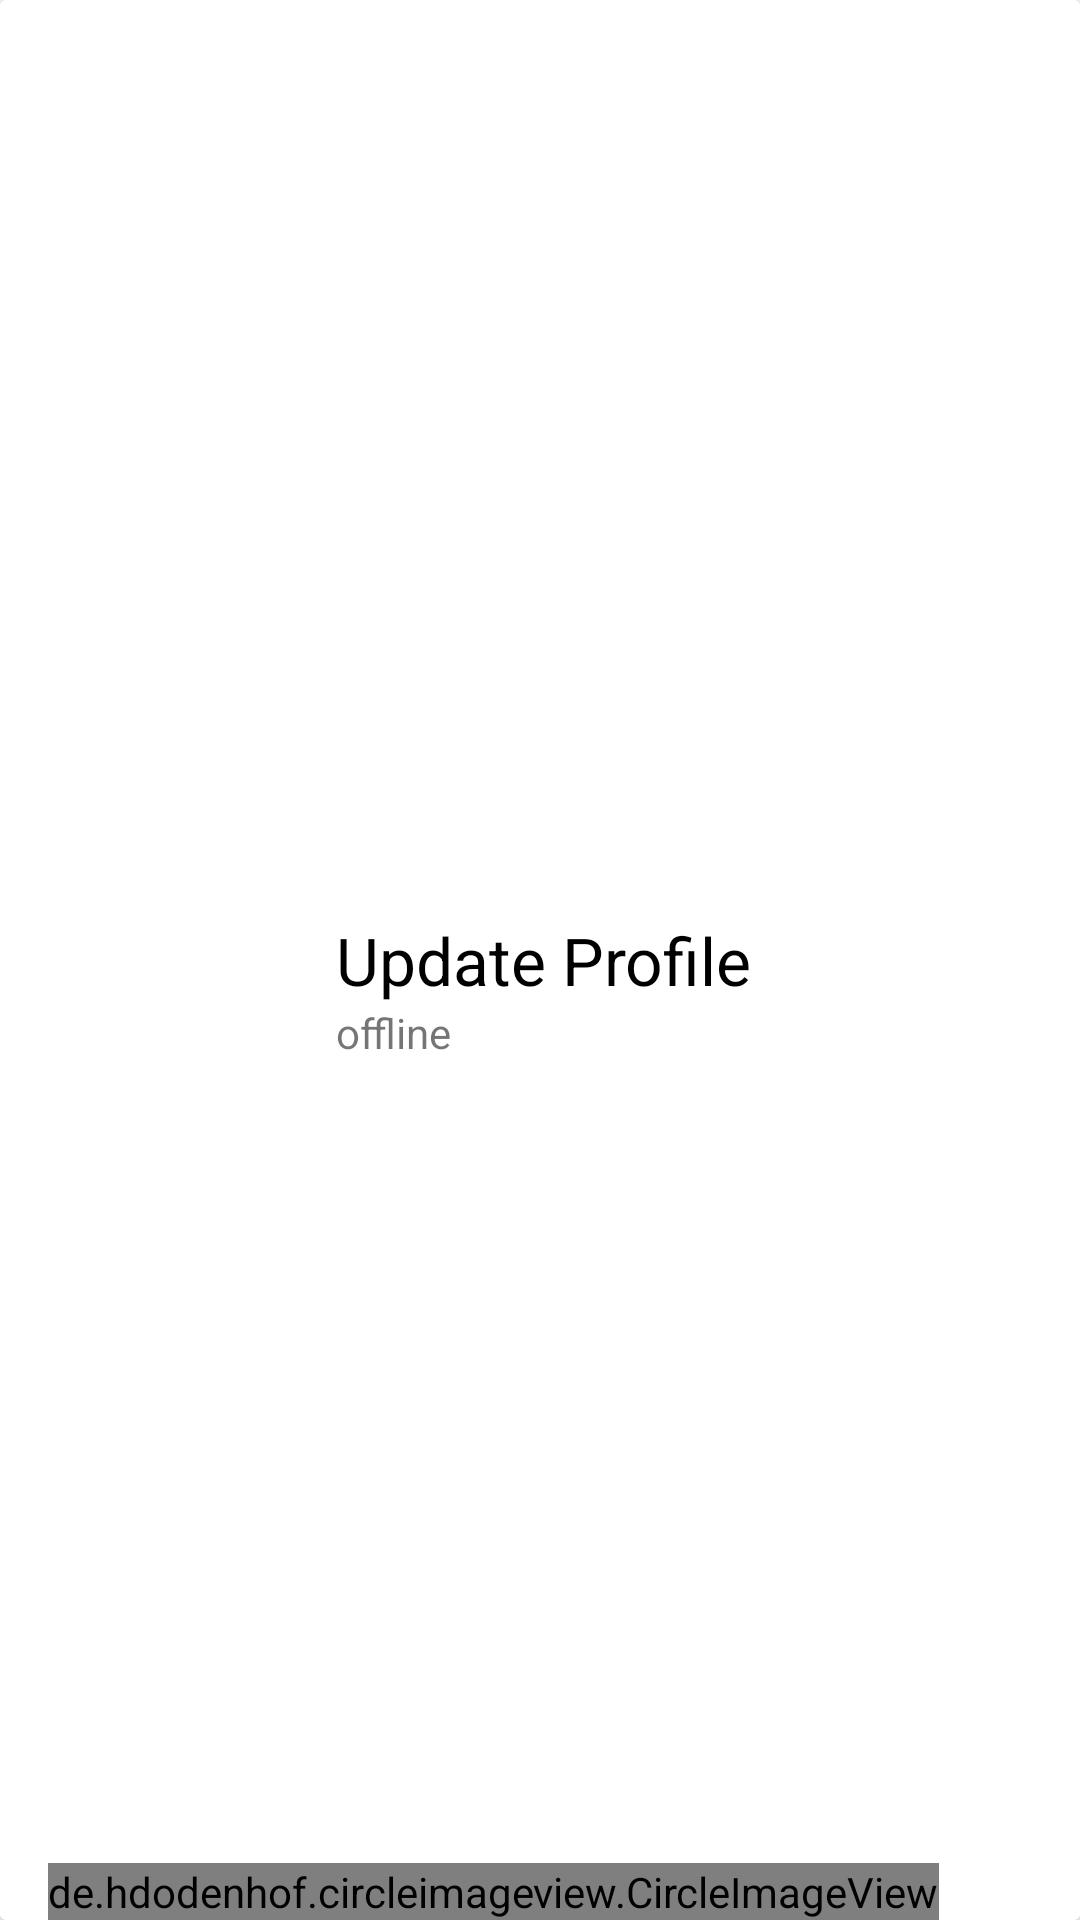

This screen was rendered from an Android layout file. Write that file and the resources it references.
<!-- AndroidManifest.xml: application theme Theme.Chat -->
<!-- res/layout/row.xml -->
<?xml version="1.0" encoding="utf-8"?>
<androidx.cardview.widget.CardView xmlns:android="http://schemas.android.com/apk/res/android"
    xmlns:app="http://schemas.android.com/apk/res-auto"
    android:id="@+id/userView"
    android:layout_width="match_parent"
    android:layout_height="85dp">

    <androidx.constraintlayout.widget.ConstraintLayout
        android:layout_width="match_parent"
        android:layout_height="match_parent"
        android:background="@color/white">

        <de.hdodenhof.circleimageview.CircleImageView
            android:id="@+id/imageView3"
            android:layout_width="wrap_content"
            android:layout_height="wrap_content"
            android:layout_marginStart="16dp"
            android:layout_marginTop="8dp"
            android:src="@drawable/user"
            app:layout_constraintBottom_toBottomOf="parent"
            app:layout_constraintStart_toStartOf="parent"
            app:layout_constraintTop_toTopOf="parent"
            app:layout_constraintVertical_bias="1.0" />

        <TextView
            android:id="@+id/textView"
            android:layout_width="wrap_content"
            android:layout_height="wrap_content"
            android:layout_marginStart="112dp"
            android:text="@string/update_profile"
            android:maxLength="16"
            android:textColor="@color/black"
            android:textSize="22sp"
            app:layout_constraintBottom_toBottomOf="parent"
            app:layout_constraintStart_toStartOf="parent"
            app:layout_constraintTop_toTopOf="parent" />

        <TextView
            android:id="@+id/textView2"
            android:layout_width="wrap_content"
            android:layout_height="wrap_content"
            android:layout_marginStart="112dp"
            android:text="@string/offline"
            app:layout_constraintStart_toStartOf="parent"
            app:layout_constraintTop_toBottomOf="@+id/textView" />

        <TextView
            android:id="@+id/textView3"
            android:layout_width="wrap_content"
            android:layout_height="wrap_content"
            android:layout_marginEnd="24dp"
            android:background="@drawable/roundedtv"
            android:gravity="center"
            android:visibility="gone"
            android:textColor="@color/white"
            app:layout_constraintBottom_toBottomOf="parent"
            app:layout_constraintEnd_toEndOf="parent"
            app:layout_constraintTop_toTopOf="parent"
            app:layout_constraintVertical_bias="0.49" />

    </androidx.constraintlayout.widget.ConstraintLayout>
</androidx.cardview.widget.CardView>
<!-- resources referenced by this layout -->
<resources>
  <!-- drawable user (drawable) -->
  <vector android:height="150dp" android:viewportHeight="600"
      android:viewportWidth="600" android:width="150dp" xmlns:android="http://schemas.android.com/apk/res/android">
      <group>
          <clip-path android:pathData="M0,0h600v498h-600z"/>
          <path android:fillColor="#000000" android:pathData="M300,300m-280,0a280,280 0,1 1,560 0a280,280 0,1 1,-560 0"/>
      </group>
      <path android:fillColor="#ffffff" android:pathData="M300,230m-115,0a115,115 0,1 1,230 0a115,115 0,1 1,-230 0"/>
      <group>
          <clip-path android:pathData="M300,300m-280,0a280,280 0,1 1,560 0a280,280 0,1 1,-560 0"/>
          <path android:fillColor="#ffffff" android:pathData="M300,550m-205,0a205,205 0,1 1,410 0a205,205 0,1 1,-410 0"/>
      </group>
  </vector>
  <string name="offline">offline</string>
  <string name="update_profile">Update Profile</string>
  <style name="Theme.Chat" parent="Theme.MaterialComponents.DayNight.DarkActionBar">
          
          <item name="colorPrimary">@color/colorPrimary</item>
          <item name="colorPrimaryVariant">@color/colorPrimaryDark</item>
          <item name="colorOnPrimary">@color/white</item>
          
          <item name="colorSecondary">@color/teal_200</item>
          <item name="colorSecondaryVariant">@color/teal_700</item>
          <item name="colorOnSecondary">@color/black</item>
          
          <item name="android:statusBarColor" tools:targetApi="l">@color/colorPrimary</item>
          
      </style>
  <!-- not gathered from this repository: default colours our renderer supplied (Android Studio template values) -->
  <color name="teal_200">#FF03DAC5</color>
  <color name="teal_700">#FF018786</color>
  <color name="black">#FF000000</color>
  <color name="white">#FFFFFFFF</color>
  <color name="colorPrimary">#FF6200EE</color>
  <color name="colorPrimaryDark">#FF3700B3</color>
</resources>
